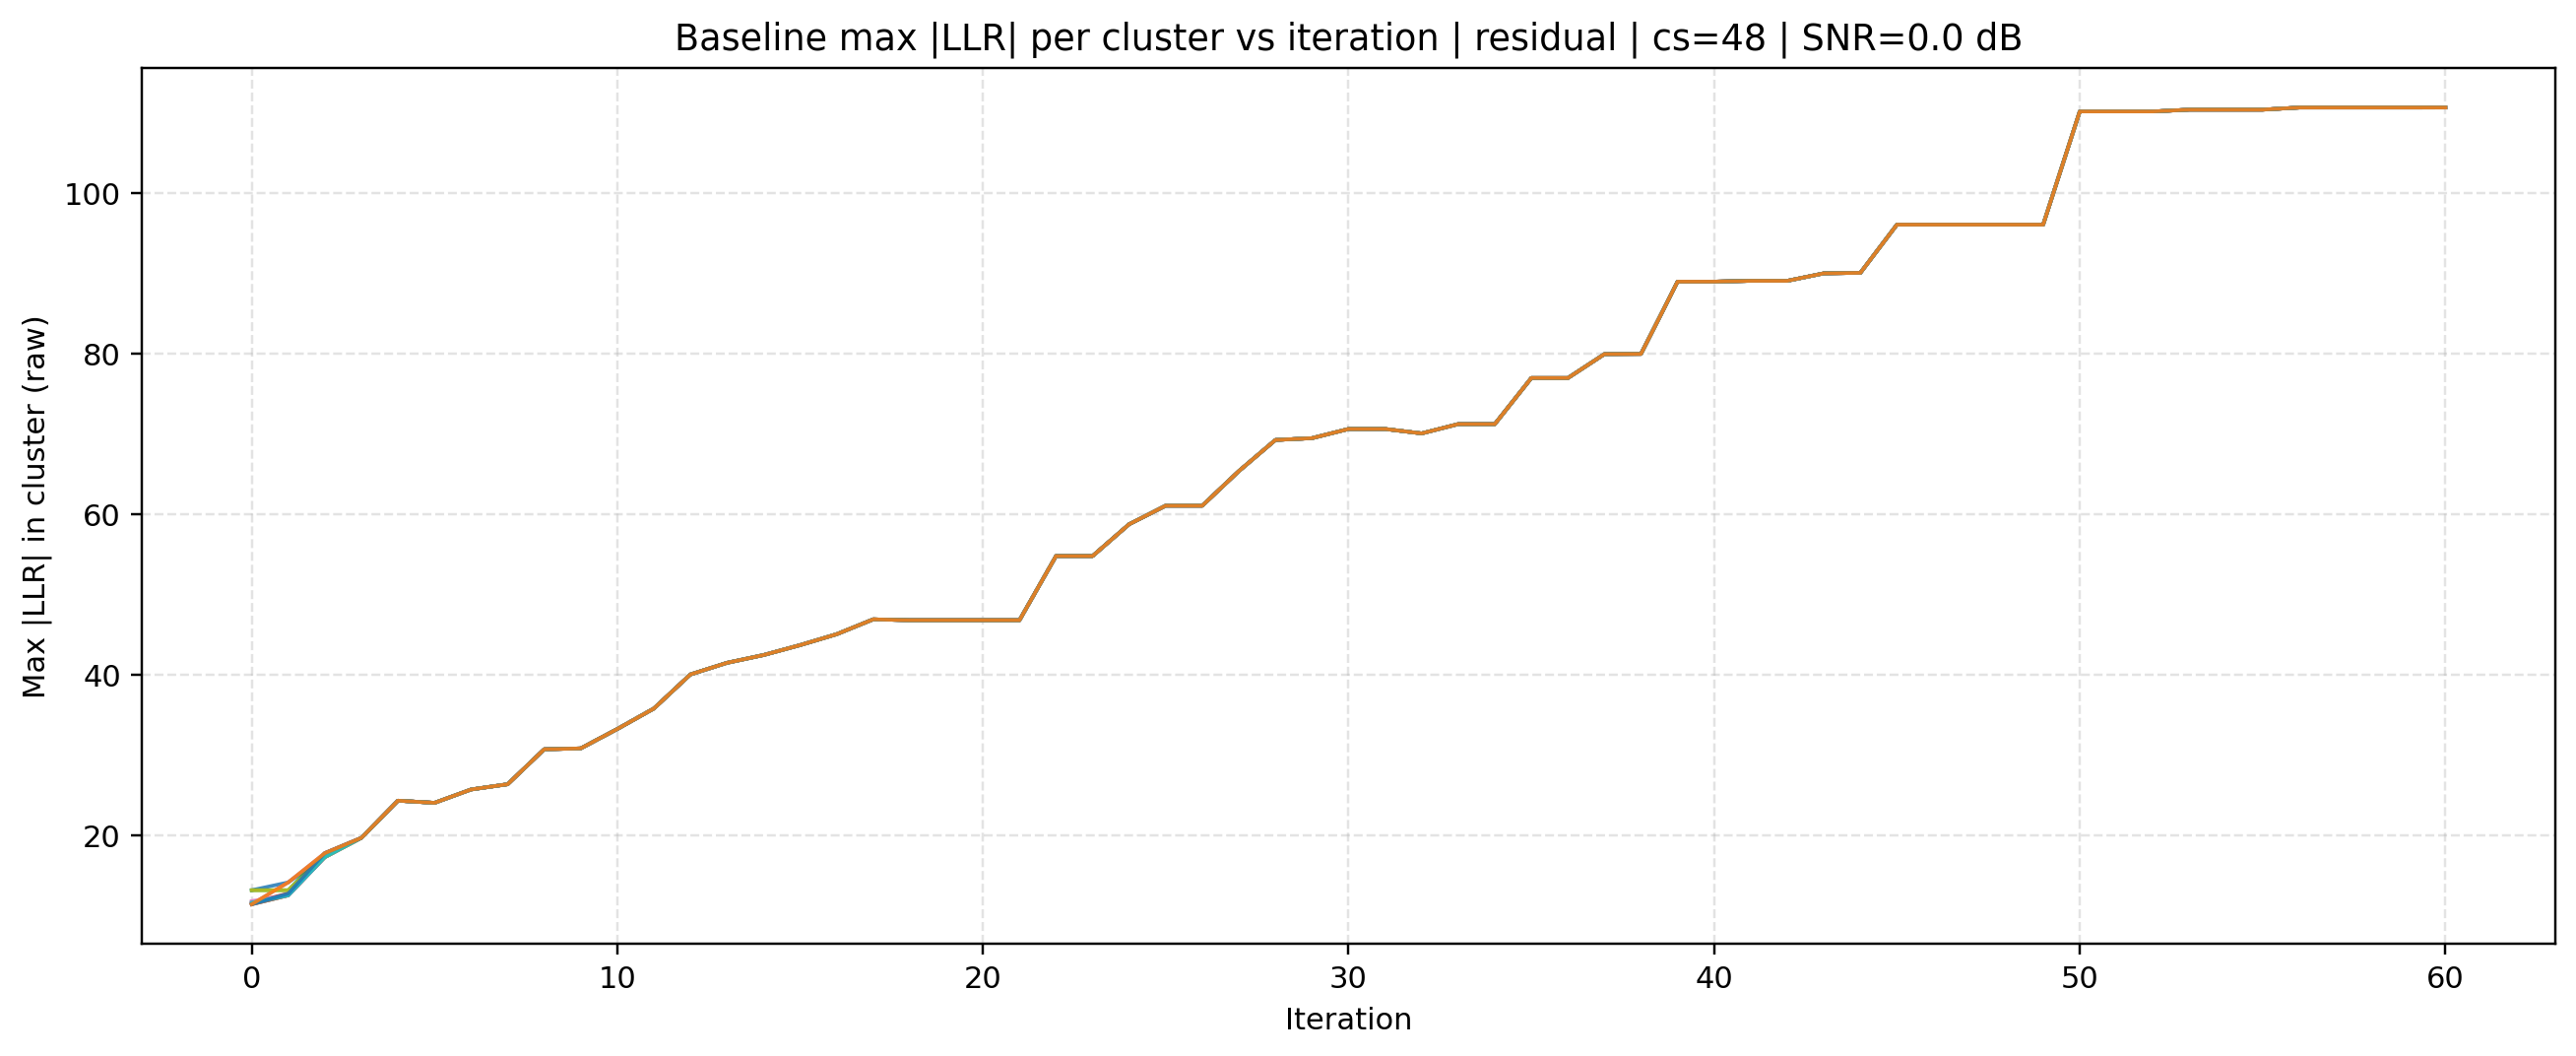

Data behind this chart, as committed beside it:
source, mode, cluster_size, iteration, cluster_id, max_abs_llr, snr_db
baseline, residual, 48, 0, 0, 13.19, 0.0
baseline, residual, 48, 0, 1, 11.44, 0.0
baseline, residual, 48, 0, 2, 13.19, 0.0
baseline, residual, 48, 0, 3, 11.66, 0.0
baseline, residual, 48, 0, 4, 11.44, 0.0
baseline, residual, 48, 0, 5, 11.44, 0.0
baseline, residual, 48, 0, 6, 11.84, 0.0
baseline, residual, 48, 0, 7, 11.44, 0.0
baseline, residual, 48, 0, 8, 13.19, 0.0
baseline, residual, 48, 0, 9, 11.66, 0.0
baseline, residual, 48, 0, 10, 11.44, 0.0
baseline, residual, 48, 0, 11, 11.44, 0.0
baseline, residual, 48, 1, 0, 14.17, 0.0
baseline, residual, 48, 1, 1, 12.55, 0.0
baseline, residual, 48, 1, 2, 13.19, 0.0
baseline, residual, 48, 1, 3, 12.77, 0.0
baseline, residual, 48, 1, 4, 14.17, 0.0
baseline, residual, 48, 1, 5, 12.55, 0.0
baseline, residual, 48, 1, 6, 12.55, 0.0
baseline, residual, 48, 1, 7, 12.55, 0.0
baseline, residual, 48, 1, 8, 13.19, 0.0
baseline, residual, 48, 1, 9, 12.55, 0.0
baseline, residual, 48, 1, 10, 12.77, 0.0
baseline, residual, 48, 1, 11, 14.17, 0.0
baseline, residual, 48, 2, 0, 17.31, 0.0
baseline, residual, 48, 2, 1, 17.31, 0.0
baseline, residual, 48, 2, 2, 17.8, 0.0
baseline, residual, 48, 2, 3, 17.8, 0.0
baseline, residual, 48, 2, 4, 17.8, 0.0
baseline, residual, 48, 2, 5, 17.31, 0.0
baseline, residual, 48, 2, 6, 17.31, 0.0
baseline, residual, 48, 2, 7, 17.31, 0.0
baseline, residual, 48, 2, 8, 17.31, 0.0
baseline, residual, 48, 2, 9, 17.31, 0.0
baseline, residual, 48, 2, 10, 17.8, 0.0
baseline, residual, 48, 2, 11, 17.8, 0.0
baseline, residual, 48, 3, 0, 19.7, 0.0
baseline, residual, 48, 3, 1, 19.7, 0.0
baseline, residual, 48, 3, 2, 19.7, 0.0
baseline, residual, 48, 3, 3, 19.7, 0.0
baseline, residual, 48, 3, 4, 19.7, 0.0
baseline, residual, 48, 3, 5, 19.7, 0.0
baseline, residual, 48, 3, 6, 19.7, 0.0
baseline, residual, 48, 3, 7, 19.7, 0.0
baseline, residual, 48, 3, 8, 19.7, 0.0
baseline, residual, 48, 3, 9, 19.7, 0.0
baseline, residual, 48, 3, 10, 19.7, 0.0
baseline, residual, 48, 3, 11, 19.7, 0.0
baseline, residual, 48, 4, 0, 24.33, 0.0
baseline, residual, 48, 4, 1, 24.33, 0.0
baseline, residual, 48, 4, 2, 24.33, 0.0
baseline, residual, 48, 4, 3, 24.33, 0.0
baseline, residual, 48, 4, 4, 24.33, 0.0
baseline, residual, 48, 4, 5, 24.33, 0.0
baseline, residual, 48, 4, 6, 24.33, 0.0
baseline, residual, 48, 4, 7, 24.33, 0.0
baseline, residual, 48, 4, 8, 24.33, 0.0
baseline, residual, 48, 4, 9, 24.33, 0.0
baseline, residual, 48, 4, 10, 24.33, 0.0
baseline, residual, 48, 4, 11, 24.33, 0.0
... 672 more rows
